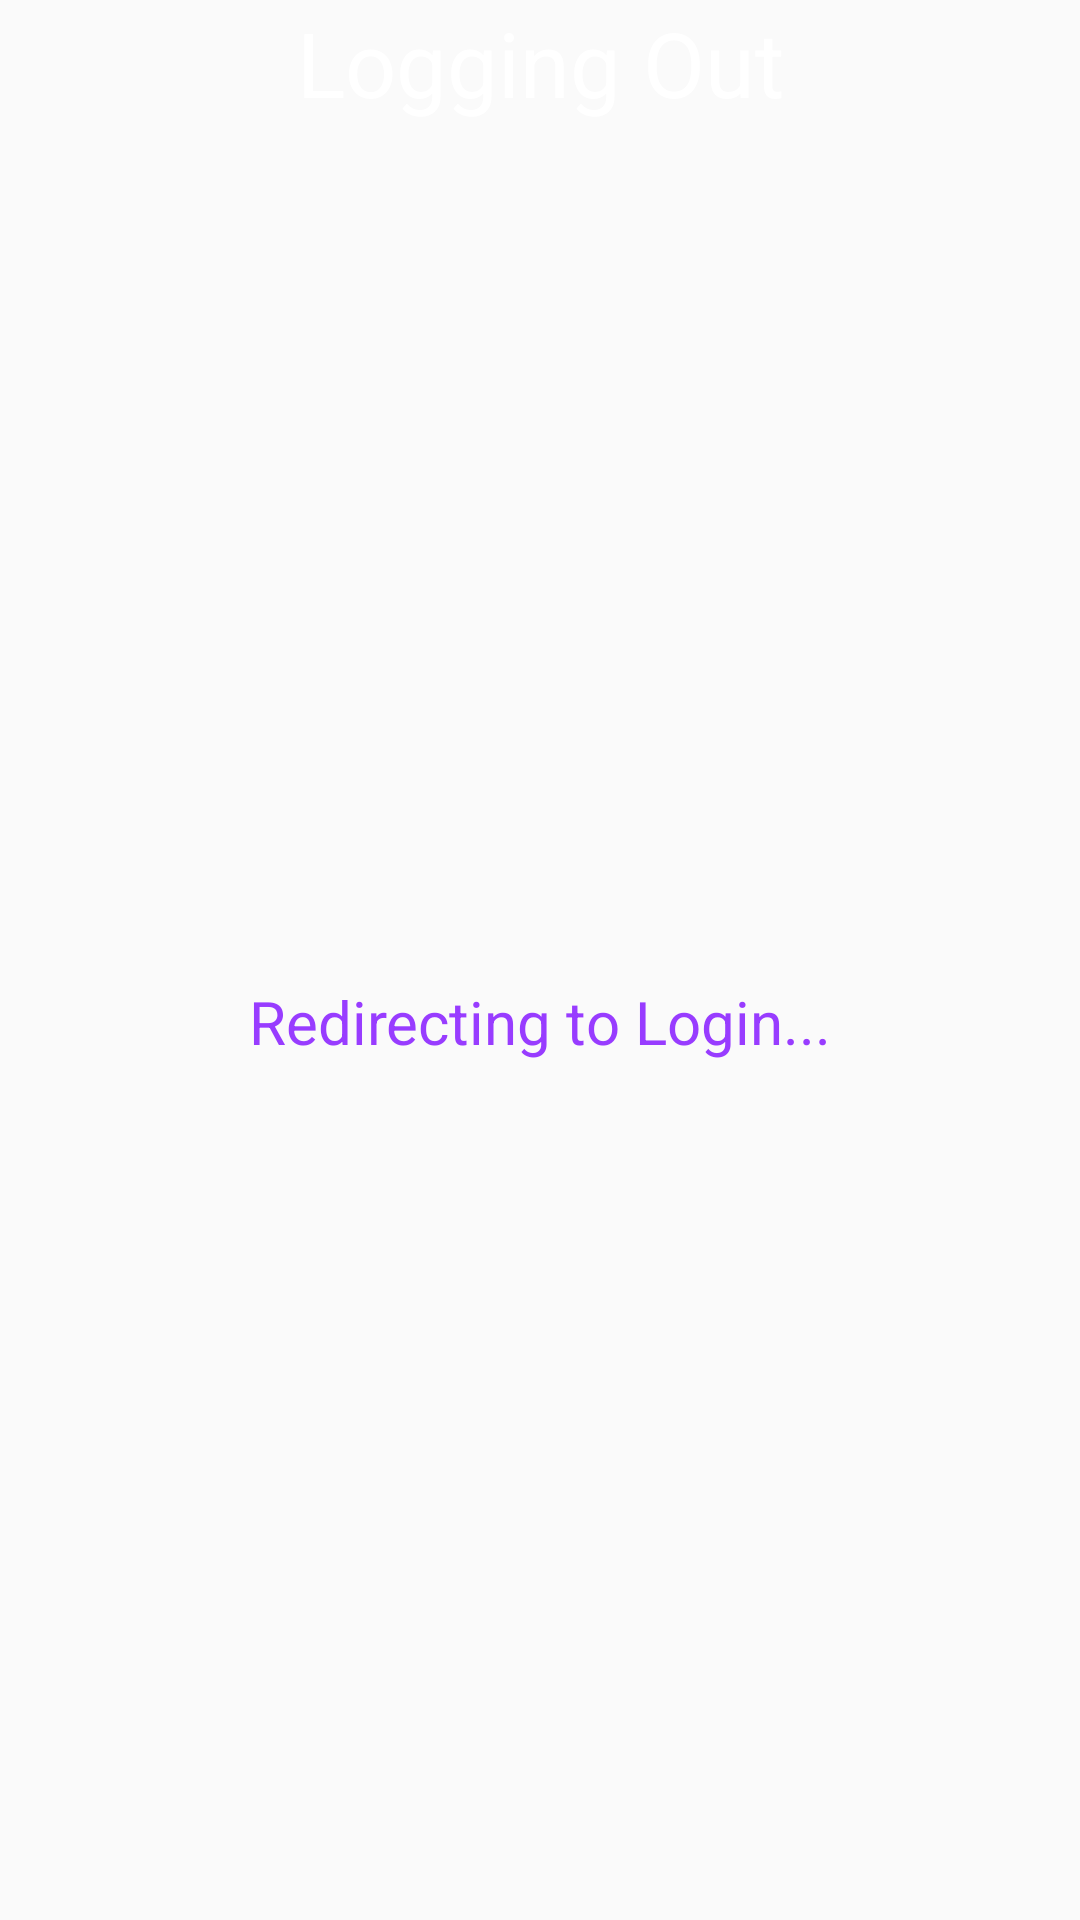

Reconstruct the res/layout file that produces this screen, plus the resources it refers to.
<!-- AndroidManifest.xml: activity theme AppTheme.FullScreen -->
<!-- res/layout/activity_logout.xml -->
<?xml version="1.0" encoding="utf-8"?>
<androidx.constraintlayout.widget.ConstraintLayout xmlns:android="http://schemas.android.com/apk/res/android"
    xmlns:app="http://schemas.android.com/apk/res-auto"
    xmlns:tools="http://schemas.android.com/tools"
    android:layout_width="match_parent"
    android:layout_height="match_parent"
    tools:context=".LogoutActivity">

    <TextView
        android:id="@+id/textView4"
        android:layout_width="match_parent"
        android:layout_height="wrap_content"
        android:background="@drawable/header_register"
        android:gravity="center"
        android:text="Logging Out"
        android:textColor="#FFFFFF"
        android:textSize="30dp"
        app:layout_constraintBottom_toBottomOf="parent"
        app:layout_constraintEnd_toEndOf="parent"
        app:layout_constraintHorizontal_bias="0.395"
        app:layout_constraintStart_toStartOf="parent"
        app:layout_constraintTop_toTopOf="parent"
        app:layout_constraintVertical_bias="0.001" />

    <TextView
        android:id="@+id/textView"
        android:layout_width="wrap_content"
        android:layout_height="wrap_content"
        android:text="Redirecting to Login..."
        android:textSize="20dp"
        android:textColor="@color/colorPurple"
        app:layout_constraintBottom_toBottomOf="parent"
        app:layout_constraintEnd_toEndOf="parent"
        app:layout_constraintStart_toStartOf="parent"
        app:layout_constraintTop_toBottomOf="@+id/textView4" />


</androidx.constraintlayout.widget.ConstraintLayout>
<!-- resources referenced by this layout -->
<resources>
  <color name="colorPurple">#983CFF</color>
  <style name="AppTheme.FullScreen">
          <item name="windowActionBar">false</item>
          <item name="windowNoTitle">true</item>
          <item name="android:windowFullscreen">true</item>
          <item name="android:windowContentOverlay">@null</item>
      </style>
</resources>
